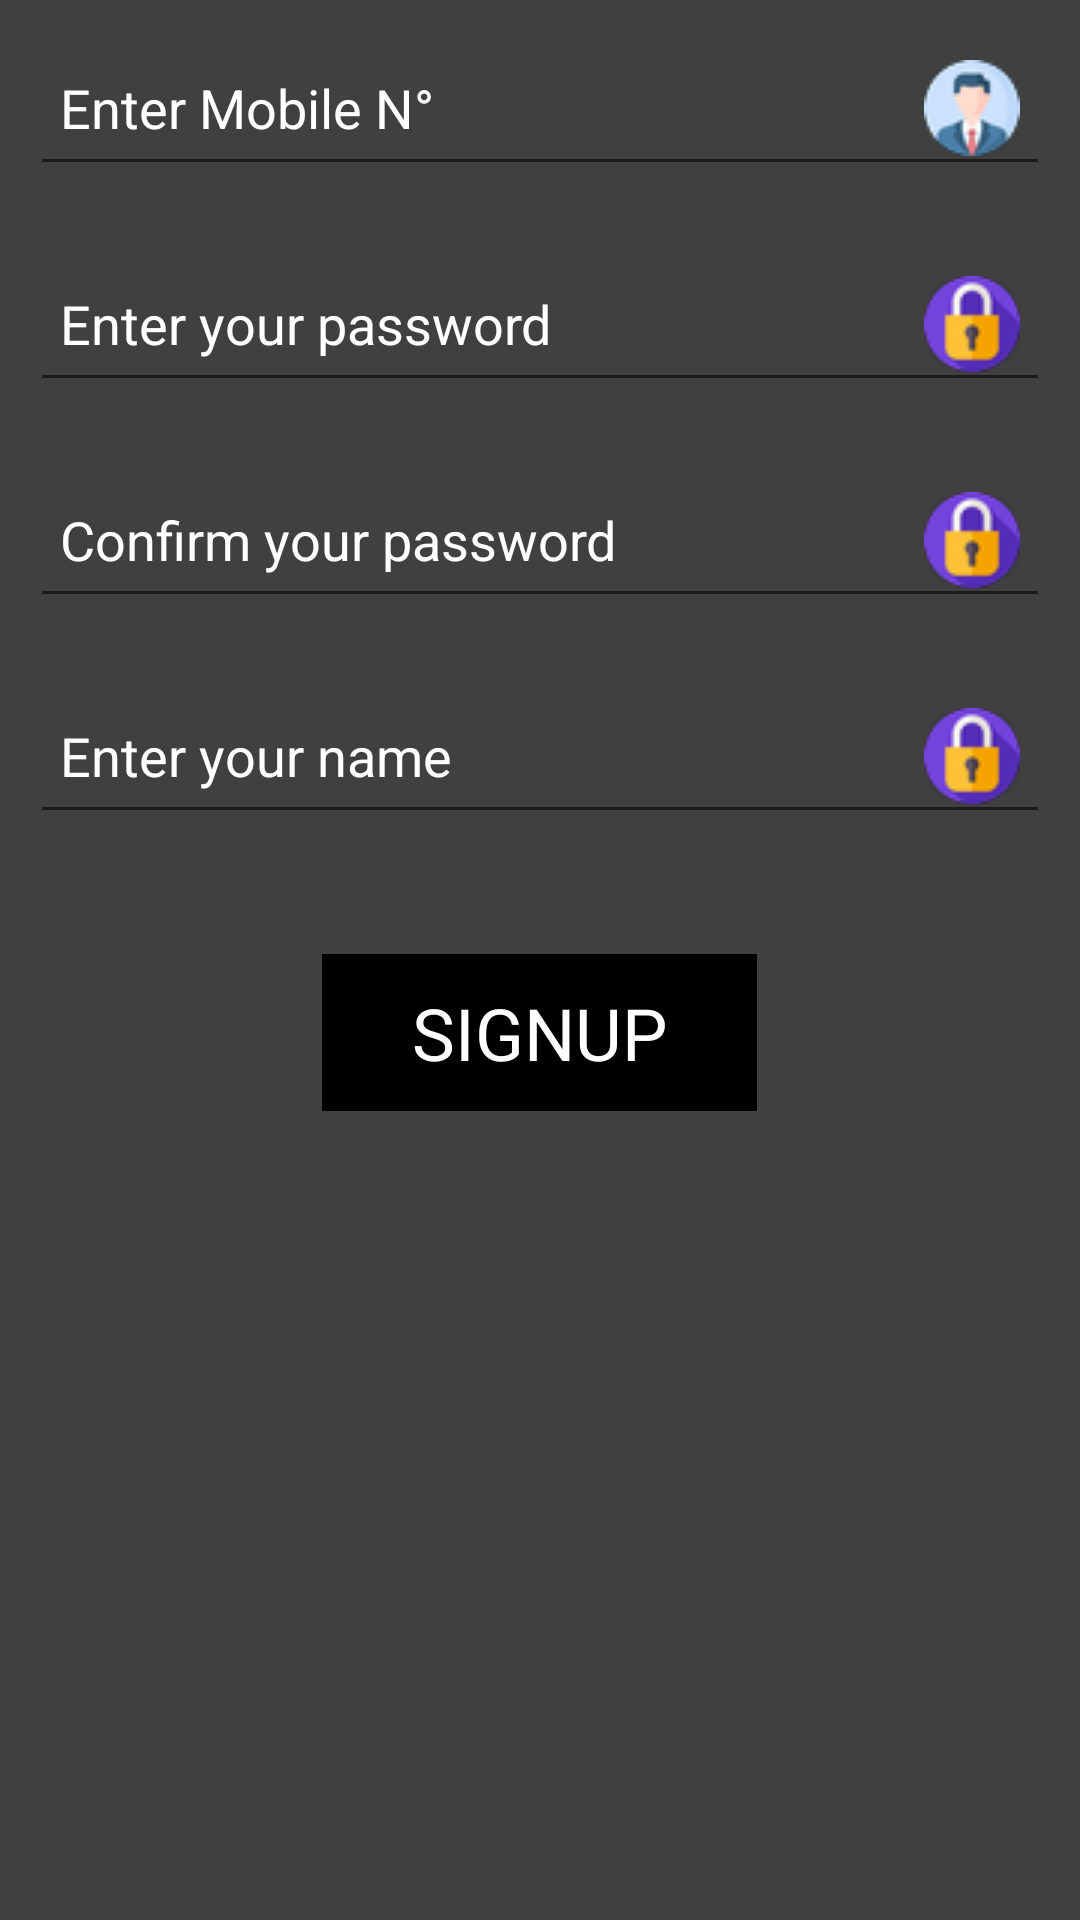

The Android layout XML behind this screen, and the referenced resources:
<!-- AndroidManifest.xml: application theme Theme.SosCar -->
<!-- res/layout/activity_signup.xml -->
<?xml version="1.0" encoding="utf-8"?>
<androidx.appcompat.widget.LinearLayoutCompat xmlns:android="http://schemas.android.com/apk/res/android"
    xmlns:app="http://schemas.android.com/apk/res-auto"
    xmlns:tools="http://schemas.android.com/tools"
    android:layout_width="match_parent"
    android:layout_height="match_parent"
    android:orientation="vertical"
    android:background="#404040"
    tools:context=".MainActivity">

    <EditText
        android:id="@+id/signup_mobile"
        android:layout_width="match_parent"
        android:layout_height="wrap_content"
        android:hint="Enter Mobile N°"
        android:textColor="#fff"
        android:textColorHint="#fff"
        android:padding="10dp"
        android:layout_margin="10dp"
        android:drawableRight="@drawable/profile"
        android:inputType="phone"
        />

    <EditText
        android:id="@+id/signup_password"
        android:layout_width="match_parent"
        android:layout_height="wrap_content"
        android:hint="Enter your password"
        android:textColor="#fff"
        android:textColorHint="#fff"
        android:padding="10dp"
        android:layout_margin="10dp"
        android:drawableRight="@drawable/padlock"
        android:inputType="textPassword"
        />
    <EditText
        android:id="@+id/signup_confirm_password"
        android:layout_width="match_parent"
        android:layout_height="wrap_content"
        android:hint="Confirm your password"
        android:textColor="#fff"
        android:textColorHint="#fff"
        android:padding="10dp"
        android:layout_margin="10dp"
        android:drawableRight="@drawable/padlock"
        android:inputType="textPassword"
        />

    <EditText
        android:id="@+id/signup_name"
        android:layout_width="match_parent"
        android:layout_height="wrap_content"
        android:hint="Enter your name"
        android:textColor="#fff"
        android:textColorHint="#fff"
        android:padding="10dp"
        android:layout_margin="10dp"
        android:drawableRight="@drawable/padlock"

        />


    <TextView
        android:id="@+id/signup_button"
        android:layout_width="wrap_content"
        android:layout_height="wrap_content"
        android:text ="SIGNUP"
        android:textColor="#fff"
        android:textSize="24sp"
        android:layout_gravity="center"
        android:layout_marginTop="30dp"
        android:background="#000"
        android:paddingRight="30dp"
        android:paddingLeft="30dp"
        android:paddingBottom="10dp"
        android:paddingTop="10dp"


        />




</androidx.appcompat.widget.LinearLayoutCompat>
<!-- resources referenced by this layout -->
<resources>
  <!-- drawable padlock: png bitmap (drawable, 2308 bytes) -->
  <!-- drawable profile: png bitmap (drawable, 2576 bytes) -->
  <style name="Theme.SosCar" parent="Theme.MaterialComponents.DayNight.DarkActionBar">
          
          <item name="colorPrimary">@color/purple_500</item>
          <item name="colorPrimaryVariant">@color/purple_700</item>
          <item name="colorOnPrimary">@color/white</item>
          
          <item name="colorSecondary">@color/teal_200</item>
          <item name="colorSecondaryVariant">@color/teal_700</item>
          <item name="colorOnSecondary">@color/black</item>
          
          <item name="android:statusBarColor" tools:targetApi="l">?attr/colorPrimaryVariant</item>
          
      </style>
  <!-- not gathered from this repository: default colours our renderer supplied (Android Studio template values) -->
  <color name="purple_500">#FF6200EE</color>
  <color name="purple_700">#FF3700B3</color>
  <color name="teal_200">#FF03DAC5</color>
  <color name="teal_700">#FF018786</color>
  <color name="black">#FF000000</color>
  <color name="white">#FFFFFFFF</color>
</resources>
